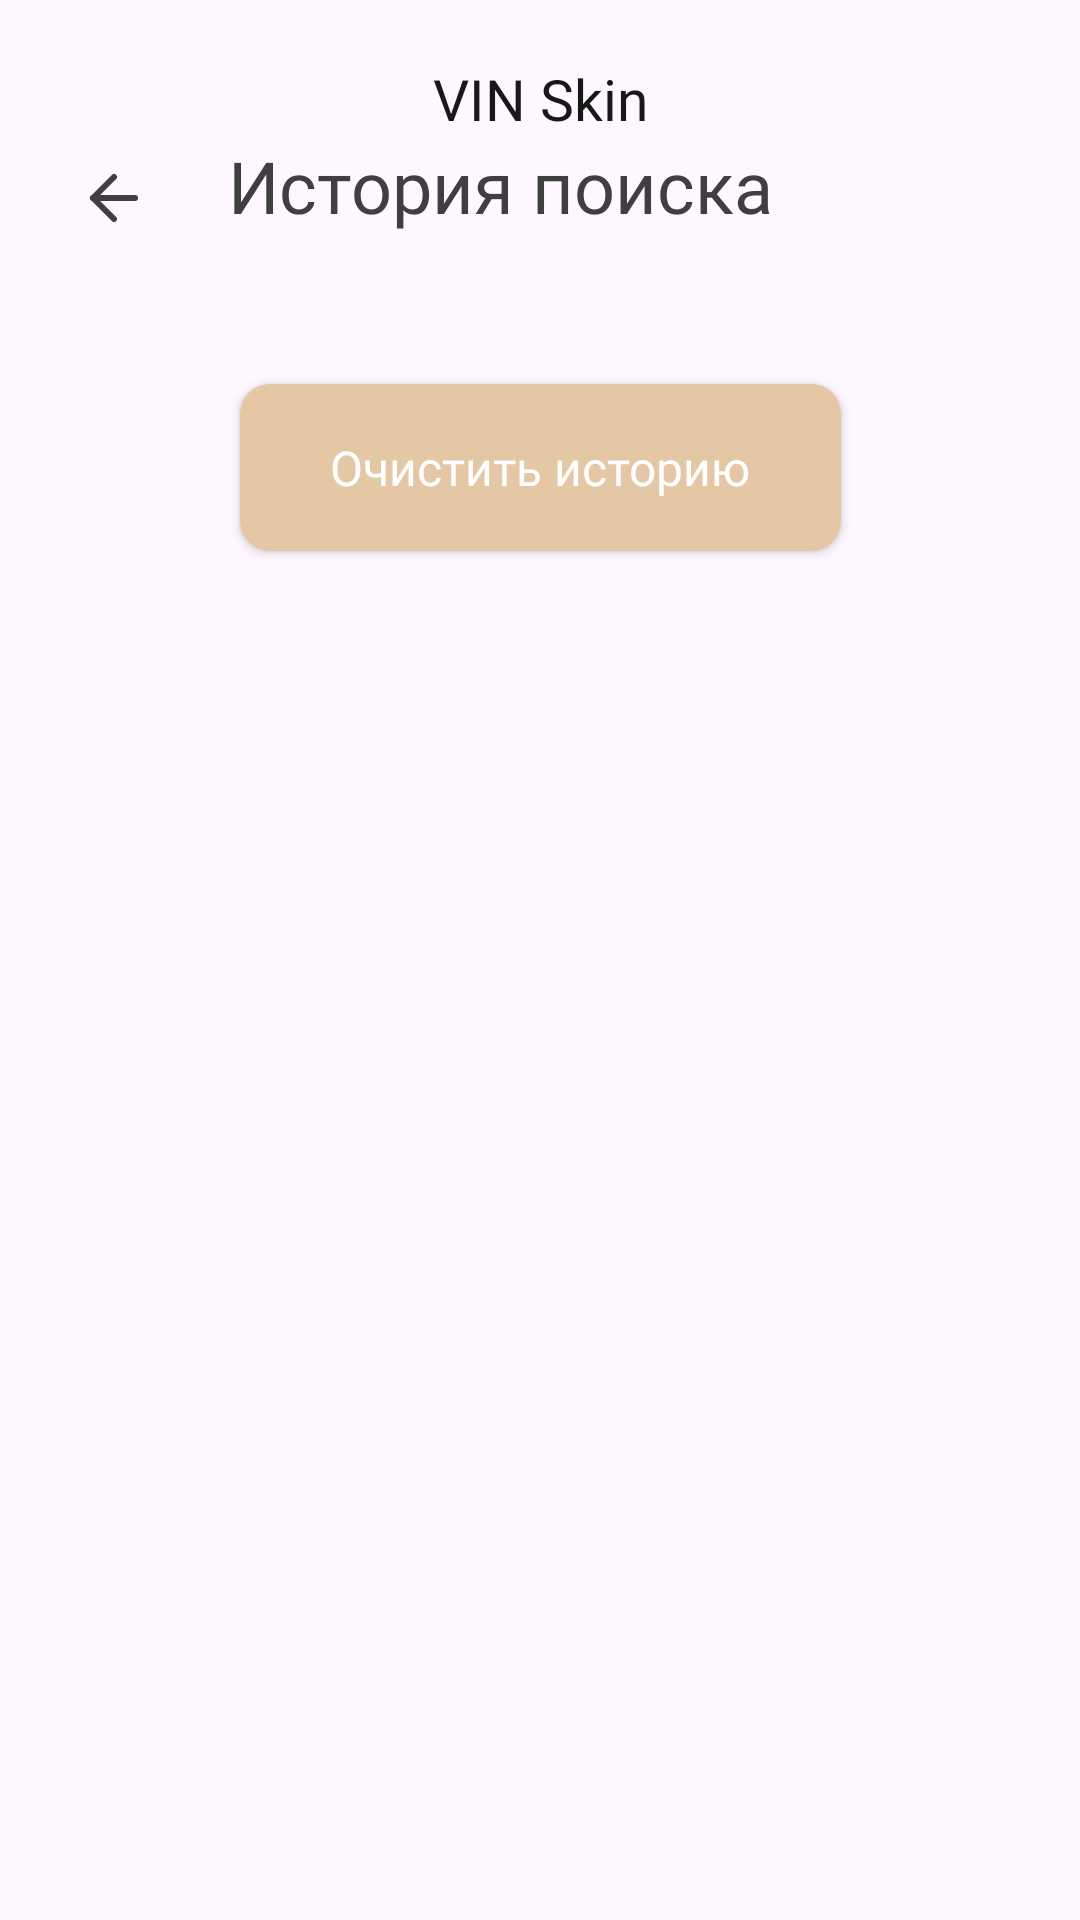

Android layout source for this screen:
<!-- AndroidManifest.xml: application theme Theme.Beauty_app -->
<!-- res/layout/fragment_search_history.xml -->
<?xml version="1.0" encoding="utf-8"?>
<androidx.constraintlayout.widget.ConstraintLayout xmlns:android="http://schemas.android.com/apk/res/android"
    xmlns:tools="http://schemas.android.com/tools"
    android:layout_width="match_parent"
    android:layout_height="match_parent"
    xmlns:app="http://schemas.android.com/apk/res-auto"
    tools:context=".ui.SearchHistoryFragment">

    <TextView
        android:id="@+id/top_header"
        android:layout_width="wrap_content"
        android:layout_height="wrap_content"
        android:textAppearance="@style/top_screen_text_appearance"
        android:text="@string/top_screen_text"
        app:layout_constraintTop_toTopOf="parent"
        app:layout_constraintStart_toStartOf="parent"
        app:layout_constraintEnd_toEndOf="parent"
        android:layout_marginTop="20dp"/>
    <androidx.appcompat.widget.AppCompatImageButton
        android:id="@+id/back_btn"
        android:layout_width="wrap_content"
        android:layout_height="wrap_content"
        android:background="@drawable/back_arrow"
        app:layout_constraintStart_toStartOf="parent"
        android:layout_marginStart="26dp"
        app:layout_constraintBottom_toBottomOf="@id/search_history_header"
        android:layout_marginTop="20dp"/>
    <TextView
        android:id="@+id/search_history_header"
        android:layout_width="wrap_content"
        android:layout_height="wrap_content"
        android:fontFamily="@font/raleway_medium"
        android:textColor="?attr/colorOnPrimary"
        android:text="История поиска"
        app:layout_constraintTop_toBottomOf="@id/top_header"
        app:layout_constraintStart_toEndOf="@id/back_btn"
        android:textSize="24sp"
        android:layout_marginStart="26dp"/>
    <androidx.appcompat.widget.AppCompatButton
        android:id="@+id/clear_button"
        android:layout_width="wrap_content"
        android:layout_height="wrap_content"
        android:text="@string/clear_history"
        android:paddingHorizontal="30dp"
        style="@style/rounded_button_style"
        android:layout_marginTop="50dp"
        app:layout_constraintTop_toBottomOf="@id/search_history_header"
        app:layout_constraintStart_toStartOf="parent"
        app:layout_constraintEnd_toEndOf="parent"
        android:background="@drawable/rounded_rectangle"/>
    <androidx.recyclerview.widget.RecyclerView
        android:id="@+id/search_history_rv"
        android:layout_width="match_parent"
        android:layout_marginTop="33dp"
        app:layout_goneMarginTop="10dp"
        app:layout_constraintStart_toStartOf="parent"
        app:layout_constraintEnd_toEndOf="parent"
        app:layout_constraintTop_toBottomOf="@id/clear_button"
        android:layout_height="0dp"
        app:layout_constraintBottom_toBottomOf="parent"
        tools:listitem="@layout/search_list_item"
        app:layoutManager="androidx.recyclerview.widget.LinearLayoutManager"
        tools:itemCount="3"/>
    <TextView
        android:visibility="gone"
        android:id="@+id/empty_history_tv"
        android:layout_width="0dp"
        android:layout_height="wrap_content"
        app:layout_constraintTop_toBottomOf="@id/search_history_header"
        app:layout_constraintStart_toStartOf="parent"
        app:layout_constraintEnd_toEndOf="parent"
        android:drawablePadding="30dp"
        android:gravity="start"
        android:textSize="25sp"
        android:layout_marginTop="150dp"
        android:layout_marginHorizontal="40dp"
        android:textAppearance="@style/bold_title_text_appearance"
        android:text="@string/search_history_is_empty"
        app:drawableStartCompat="@drawable/empty_history" />



</androidx.constraintlayout.widget.ConstraintLayout>
<!-- res/layout/search_list_item.xml (included above) -->
<?xml version="1.0" encoding="utf-8"?>
<androidx.constraintlayout.widget.ConstraintLayout xmlns:android="http://schemas.android.com/apk/res/android"
    android:layout_width="match_parent"
    android:layout_height="100dp"
    xmlns:app="http://schemas.android.com/apk/res-auto"
    xmlns:tools="http://schemas.android.com/tools"
    android:layout_marginVertical="4dp"
    android:layout_marginHorizontal="15dp"
    android:background="@drawable/search_list_background">
    <androidx.appcompat.widget.AppCompatImageView
        android:id="@+id/product_image"
        android:layout_width="0dp"
        android:layout_height="0dp"
        app:layout_constraintStart_toStartOf="parent"
        app:layout_constraintTop_toTopOf="parent"
        app:layout_constraintBottom_toBottomOf="parent"
        app:layout_constraintDimensionRatio="h,1:1"
        tools:background="@drawable/sample_product"
        android:scaleType="centerCrop"
        android:layout_margin="10dp"/>
    <TextView
        android:id="@+id/product_name"
        android:layout_width="wrap_content"
        android:layout_height="wrap_content"
        android:maxWidth="200dp"
        android:maxLines="2"
        android:ellipsize="end"
        app:layout_constraintStart_toEndOf="@id/product_image"
        android:textSize="12sp"
        app:layout_constraintTop_toTopOf="@id/product_image"
        android:layout_marginStart="15dp"
        android:textAppearance="@style/bold_title_text_appearance"
        tools:text="Maybelline Face Studio Master Hi-Light Light Booster Bronzer"/>
    <TextView
        android:layout_width="wrap_content"
        android:layout_height="wrap_content"
        android:id="@+id/brand_name_header"
        app:layout_constraintStart_toStartOf="@id/product_name"
        android:text="@string/brand"
        android:textColor="@color/semidark_gray"
        app:layout_constraintTop_toBottomOf="@id/product_name"
        android:fontFamily="@font/raleway_medium"
        android:textSize="10sp"/>
    <TextView
        android:layout_width="wrap_content"
        android:layout_height="wrap_content"
        android:id="@+id/brand_name"
        app:layout_constraintStart_toEndOf="@id/brand_name_header"
        android:layout_marginStart="5dp"
        tools:text="Maybelline"
        android:textColor="?attr/colorOnPrimary"
        app:layout_constraintTop_toBottomOf="@id/product_name"
        android:fontFamily="@font/raleway_medium"
        android:textSize="10sp"/>
    <TextView
        android:layout_width="wrap_content"
        android:layout_height="wrap_content"
        android:id="@+id/rating_header"
        app:layout_constraintStart_toStartOf="@id/product_name"
        android:text="@string/rating"
        android:textColor="@color/semidark_gray"
        app:layout_constraintTop_toBottomOf="@id/brand_name_header"
        android:fontFamily="@font/raleway_medium"
        android:textSize="10sp"/>
    <TextView
        android:layout_width="wrap_content"
        android:layout_height="wrap_content"
        android:id="@+id/rating"
        app:layout_constraintStart_toEndOf="@id/rating_header"
        android:layout_marginStart="5dp"
        tools:text="5.0"
        android:textColor="?attr/colorOnPrimary"
        app:layout_constraintTop_toBottomOf="@id/brand_name"
        android:fontFamily="@font/raleway_medium"
        android:textSize="10sp"/>
    <TextView
        android:fontFamily="@font/raleway_medium"
        android:layout_width="wrap_content"
        android:layout_height="wrap_content"
        android:id="@+id/currency_icon"
        android:textSize="20sp"
        app:layout_constraintTop_toTopOf="@id/product_name"
        app:layout_constraintEnd_toEndOf="parent"
        android:textAppearance="@style/bold_title_text_appearance"
        android:text="@string/currency_symbol"
        android:layout_marginEnd="15dp"/>
    <TextView
        android:layout_width="wrap_content"
        android:layout_height="wrap_content"
        android:id="@+id/price"
        android:textSize="20sp"
        android:fontFamily="@font/raleway_medium"
        app:layout_constraintTop_toTopOf="@id/product_name"
        android:textAppearance="@style/bold_title_text_appearance"
        app:layout_constraintEnd_toStartOf="@id/currency_icon"
        tools:text="14.99"
        android:layout_marginEnd="5dp"/>

</androidx.constraintlayout.widget.ConstraintLayout>
<!-- resources referenced by this layout -->
<resources>
  <color name="semidark_gray">#7A7A7A</color>
  <!-- drawable back_arrow (drawable) -->
  <vector xmlns:android="http://schemas.android.com/apk/res/android"
      android:width="24dp"
      android:height="24dp"
      android:viewportWidth="24"
      android:viewportHeight="24">
    <path
        android:pathData="M19,12H5"
        android:strokeLineJoin="round"
        android:strokeWidth="2"
        android:fillColor="#00000000"
        android:strokeColor="?attr/colorOnPrimary"
        android:strokeLineCap="round"/>
    <path
        android:pathData="M12,19L5,12L12,5"
        android:strokeLineJoin="round"
        android:strokeWidth="2"
        android:fillColor="#00000000"
        android:strokeColor="?attr/colorOnPrimary"
        android:strokeLineCap="round"/>
  </vector>
  <!-- drawable rounded_rectangle (drawable) -->
  <?xml version="1.0" encoding="utf-8"?>
  <shape
      xmlns:android="http://schemas.android.com/apk/res/android"
      android:shape="rectangle">
      <corners android:radius="10dp" />
      <solid android:color="@color/lightest_brown" />
  </shape>
  <!-- drawable search_list_background (drawable) -->
  <?xml version="1.0" encoding="utf-8"?>
  <shape
      xmlns:android="http://schemas.android.com/apk/res/android"
      android:shape="rectangle">
      <corners android:radius="10dp" />
      <solid android:color="@color/list_item_background" />
  </shape>
  <string name="brand">Бренд:</string>
  <string name="clear_history">Очистить историю</string>
  <string name="currency_symbol">$</string>
  <string name="rating">Рейтинг:</string>
  <string name="search_history_is_empty">В истории поиска пока пусто</string>
  <string name="top_screen_text">VIN Skin</string>
  <style name="bold_title_text_appearance">
          <item name="android:textColor">@color/almost_black</item>
          <item name="fontFamily">@font/raleway_bold</item>
          <item name="android:textSize">32sp</item>
      </style>
  <style name="rounded_button_style">
          <item name="android:textAppearance">@style/rounded_button_text_style</item>
          <item name="android:paddingHorizontal">48dp</item>
          <item name="android:paddingVertical">17dp</item>
      </style>
  <style name="top_screen_text_appearance">
          <item name="android:textColor">@color/almost_black</item>
          <item name="fontFamily">@font/raleway_bold</item>
          <item name="android:textSize">19sp</item>
      </style>
  <style name="Theme.Beauty_app" parent="Base.Theme.Beauty_app">
          <item name="colorPrimary">@color/white</item>
          <item name="colorOnPrimary">@color/darkest_gray</item>
          <item name="colorSwitchThumbNormal">@color/semidark_gray</item>
          <item name="colorSurface">@color/light_gray</item>
      </style>
  <color name="lightest_brown">#E4C7A5</color>
  <color name="list_item_background">#F6F6F6</color>
  <color name="almost_black">#181818</color>
  <style name="rounded_button_text_style">
          <item name="android:textColor">@color/white</item>
          <item name="fontFamily">@font/raleway_bold</item>
          <item name="android:textSize">16sp</item>
      </style>
  <style name="Base.Theme.Beauty_app" parent="Theme.Material3.DayNight.NoActionBar">
          
          
      </style>
  <color name="white">#FFFFFFFF</color>
  <color name="darkest_gray">#3F3F3F</color>
  <color name="light_gray">#CDCDCD</color>
</resources>
